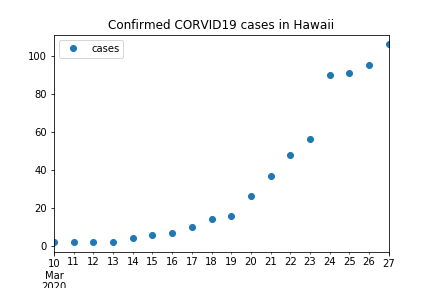

The file beside this chart, header and first rows:
, cases
2020-03-10, 2
2020-03-11, 2
2020-03-12, 2
2020-03-13, 2
2020-03-14, 4
2020-03-15, 6
2020-03-16, 7
2020-03-17, 10
2020-03-18, 14
2020-03-19, 16
2020-03-20, 26
2020-03-21, 37
2020-03-22, 48
2020-03-23, 56
2020-03-24, 90
2020-03-25, 91
2020-03-26, 95
2020-03-27, 106
